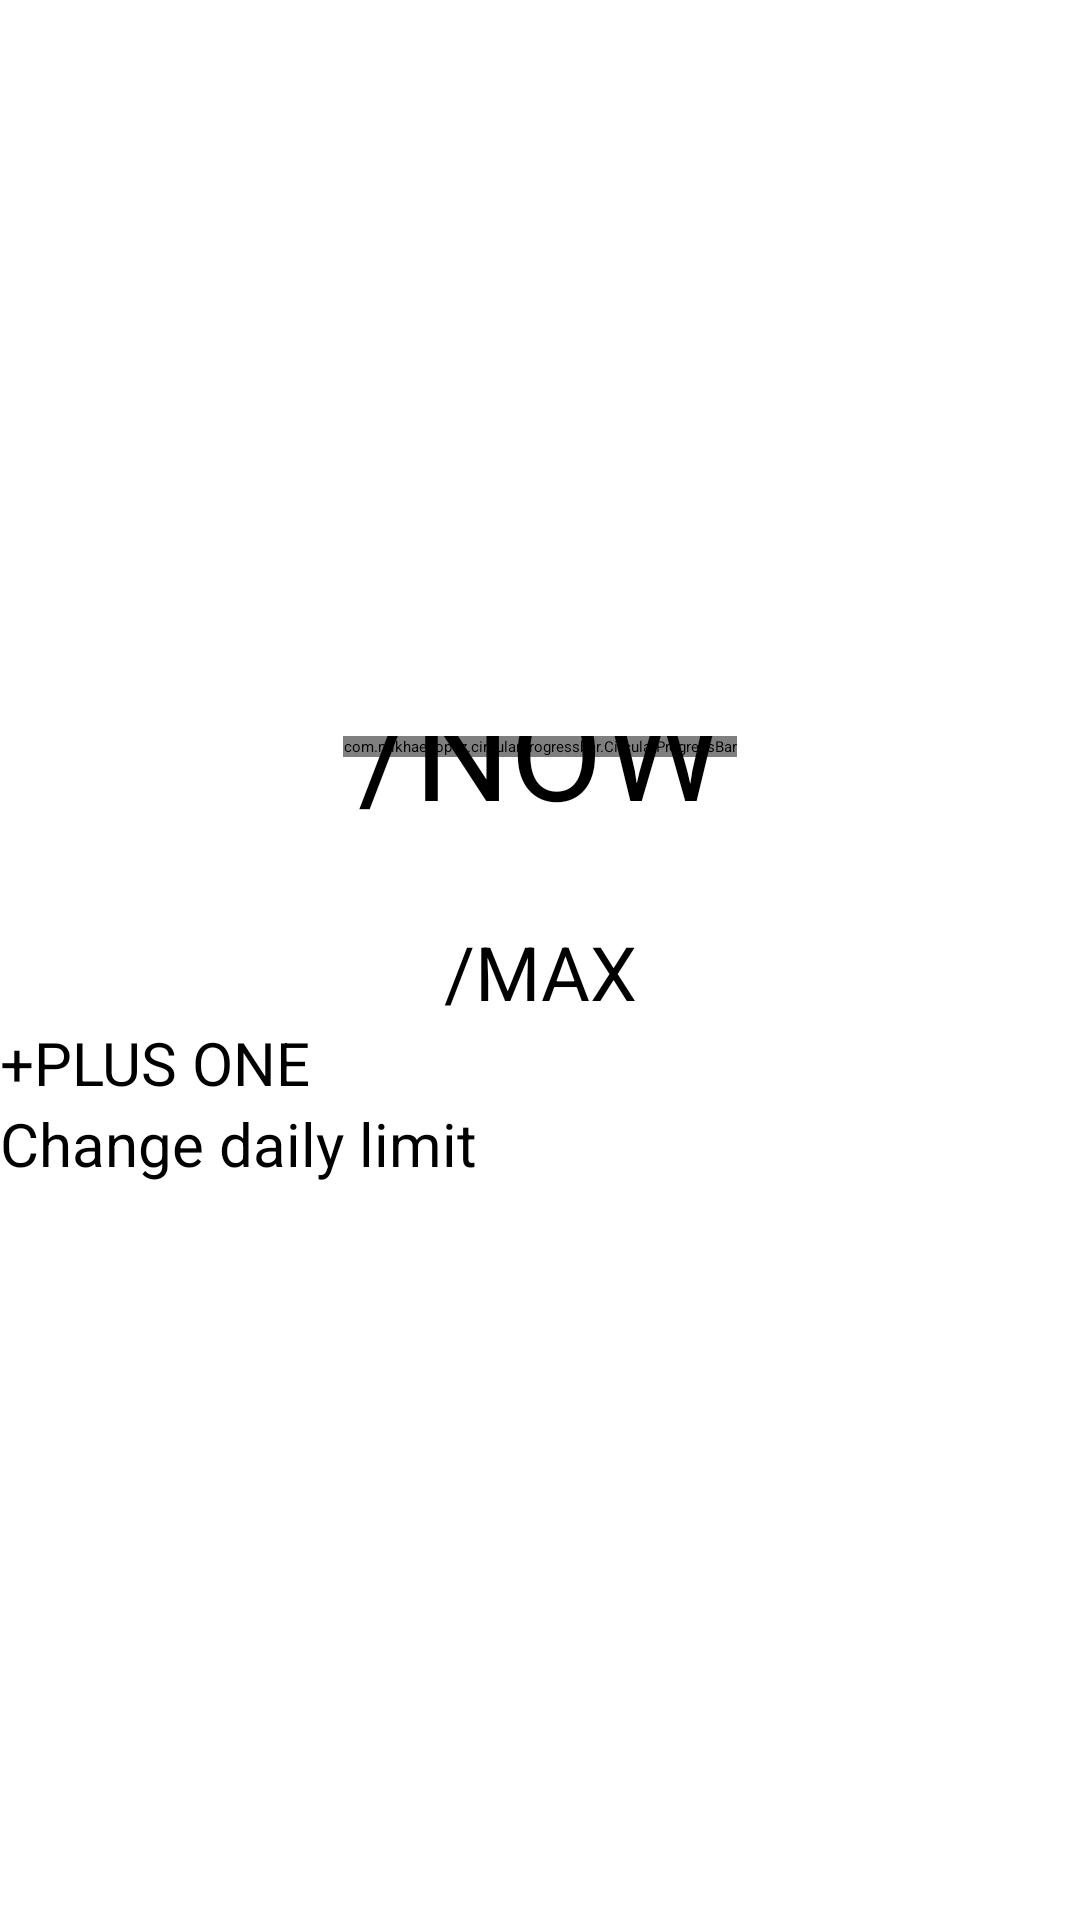

Produce the Android XML layout that renders to this screen, including the resource entries it uses.
<!-- AndroidManifest.xml: application theme Theme.MySteps -->
<!-- res/layout/activity_main.xml -->
<?xml version="1.0" encoding="utf-8"?>
<androidx.constraintlayout.widget.ConstraintLayout xmlns:android="http://schemas.android.com/apk/res/android"
    xmlns:app="http://schemas.android.com/apk/res-auto"
    xmlns:tools="http://schemas.android.com/tools"
    android:layout_width="match_parent"
    android:layout_height="match_parent">

    <LinearLayout
        android:id="@+id/linearLayout"
        android:layout_width="match_parent"
        android:layout_height="match_parent"
        android:gravity="center"
        android:orientation="vertical"
        app:layout_constraintBottom_toBottomOf="parent"
        app:layout_constraintEnd_toEndOf="parent"
        app:layout_constraintStart_toStartOf="parent"
        app:layout_constraintTop_toTopOf="parent">



        <androidx.constraintlayout.widget.ConstraintLayout
            android:layout_width="wrap_content"
            android:layout_height="wrap_content">



            <com.mikhaellopez.circularprogressbar.CircularProgressBar
                android:id="@+id/circleProgressBar"
                android:layout_width="wrap_content"
                android:layout_height="wrap_content"

                app:cpb_background_progressbar_color="#b6bbd8"
                app:cpb_background_progressbar_width="5dp"
                app:cpb_progress_direction="to_right"
                app:cpb_progress_max="2500"
                app:cpb_progressbar_color="#3f51b5"
                app:cpb_progressbar_width="10dp"
                app:cpb_round_border="true"
                app:layout_constraintStart_toStartOf="parent"
                app:layout_constraintTop_toTopOf="parent" />

            <ImageView
                android:layout_width="35dp"
                android:layout_height="35dp"
                android:layout_marginEnd="20dp"
                android:layout_marginBottom="188dp"
                android:src="@drawable/foot_step"
                app:layout_constraintBottom_toBottomOf="@+id/circleProgressBar"
                app:layout_constraintEnd_toStartOf="@+id/tv_stepsTaken"
                app:layout_constraintHorizontal_bias="0.922"
                app:layout_constraintStart_toStartOf="@+id/circleProgressBar" />

            <TextView
                android:id="@+id/tv_stepsTaken"
                android:layout_width="wrap_content"
                android:layout_height="wrap_content"
                android:text="/NOW"
                android:textSize="45sp"
                app:layout_constraintBottom_toBottomOf="@+id/circleProgressBar"
                app:layout_constraintEnd_toEndOf="@+id/circleProgressBar"
                app:layout_constraintStart_toStartOf="@+id/circleProgressBar"
                app:layout_constraintTop_toTopOf="@+id/circleProgressBar" />

            <TextView
                android:id="@+id/tv_stepsDailyLimit"
                android:layout_width="wrap_content"
                android:layout_height="wrap_content"
                android:layout_marginTop="28dp"
                android:text="/MAX"
                android:textSize="25sp"
                app:layout_constraintEnd_toEndOf="@+id/circleProgressBar"
                app:layout_constraintStart_toStartOf="@+id/circleProgressBar"
                app:layout_constraintTop_toBottomOf="@+id/tv_stepsTaken" />

        </androidx.constraintlayout.widget.ConstraintLayout>

    <Button
        android:id="@+id/btn_plusStep"
        android:layout_width="match_parent"
        android:layout_height="wrap_content"
        android:text="+PLUS ONE"
        android:textSize="20sp"/>

        <Button
            android:id="@+id/btn_changeMaxStepsLimit"
            android:layout_width="match_parent"
            android:layout_height="wrap_content"
            android:text="Change daily limit"
            android:textSize="20sp"/>


    </LinearLayout>






</androidx.constraintlayout.widget.ConstraintLayout>
<!-- resources referenced by this layout -->
<resources>

</resources>
